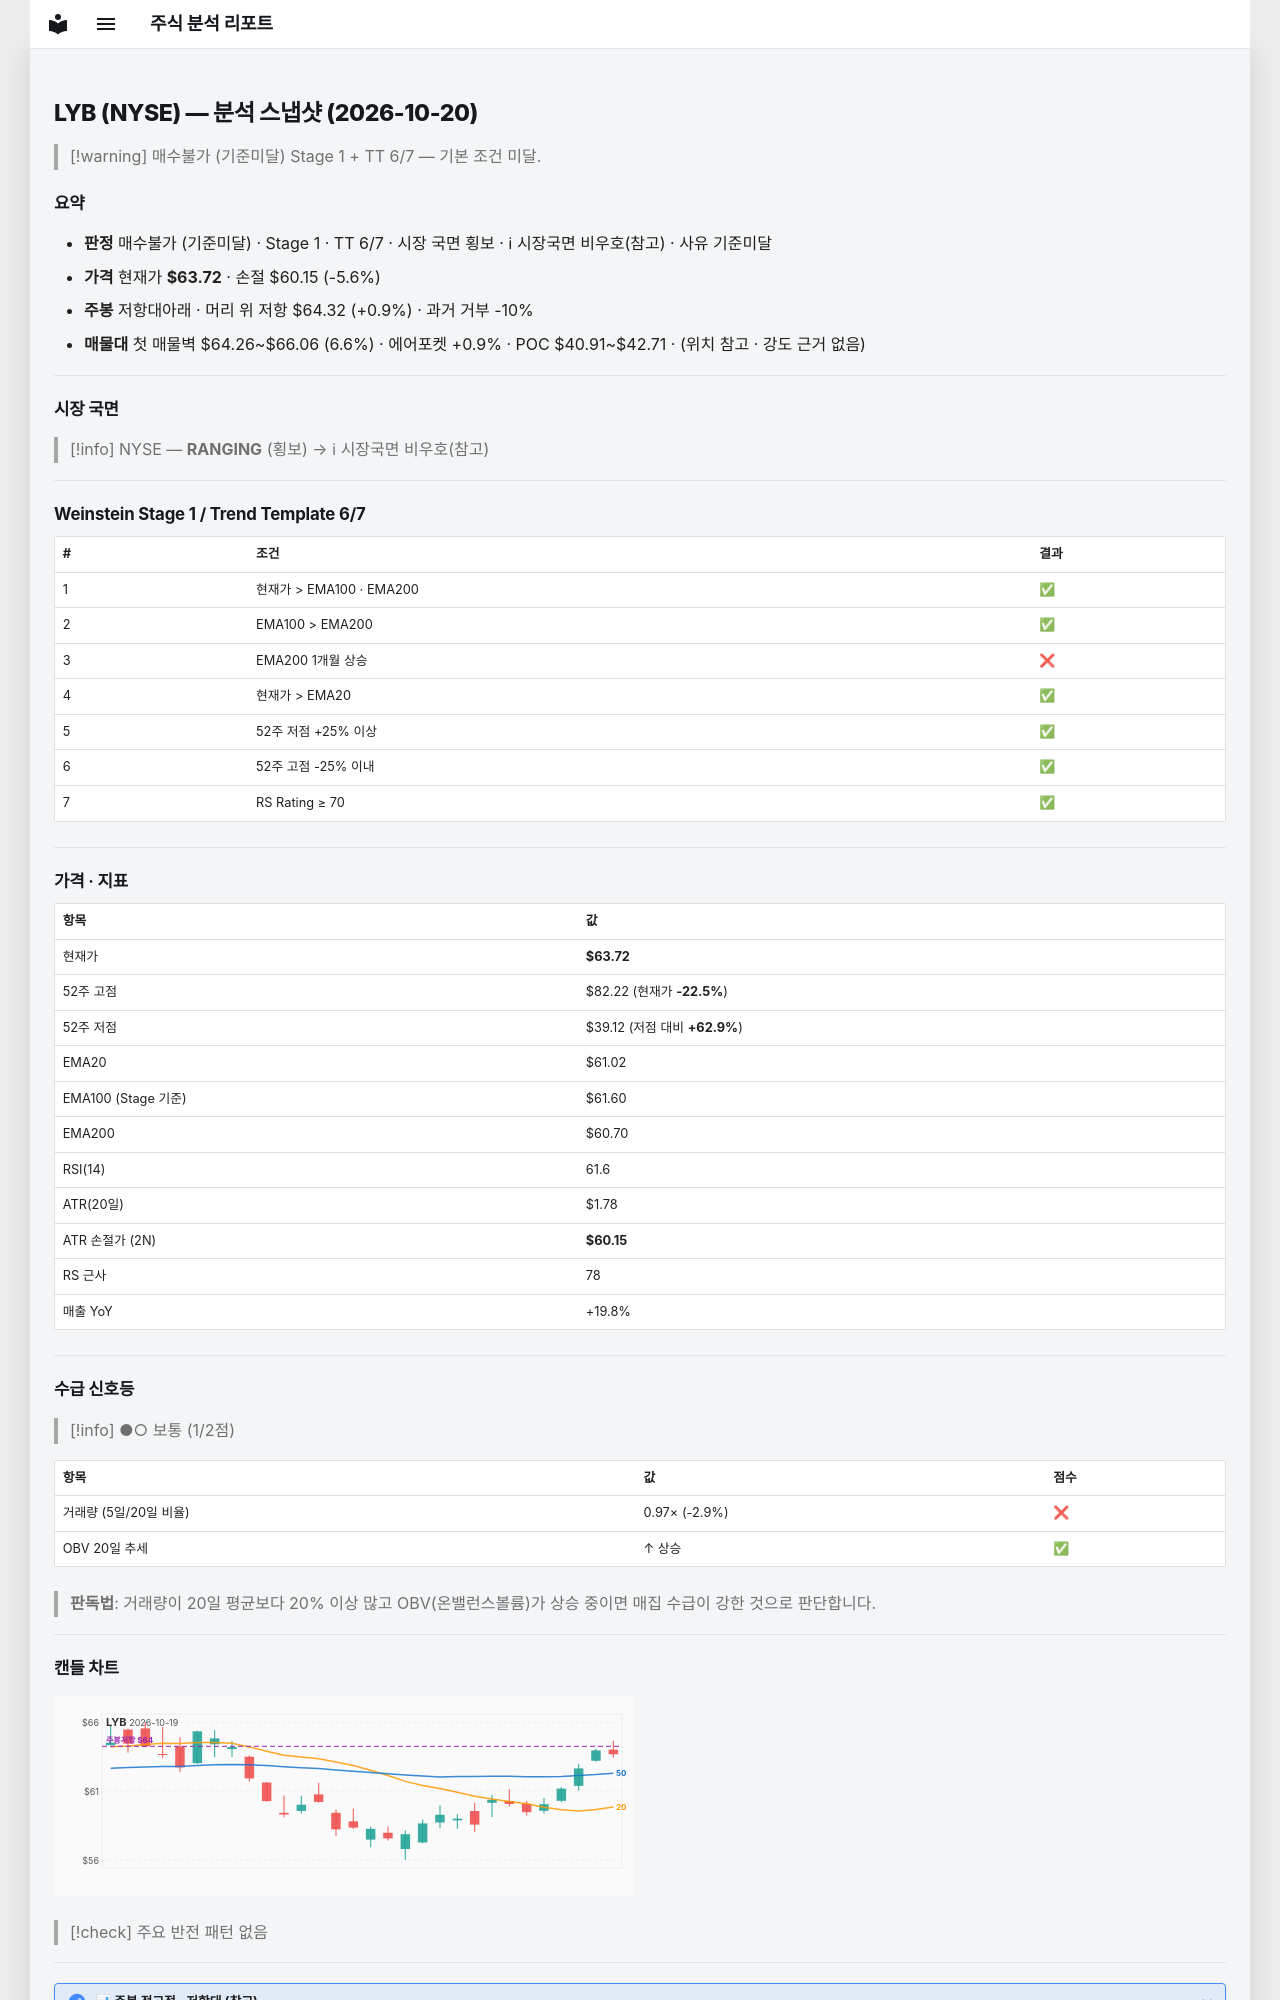

repository: soloandco/stock-reports · page: snapshots/LYB-2026-10-20/index.html · generator: mkdocs

---
type: analysis-snapshot
title: LYB 분석 스냅샷
ticker: LYB
market: NYSE
created: 2026-10-20
updated: 2026-10-20
bar-date: 2026-10-19
verdict: 매수불가
verdict-reason: 기준미달
real-rr: 0.17
sma50-gap-pct: 4.4
weekly-position: 저항대아래
weekly-overhead-price: 64.32
weekly-overhead-pct: 0.9
stage: 1
trend-template-score: 6
tt-max: 7
ma-set: ema-20-100-200
price: 63.71500015258789
stop-price: 60.1510205768436
market-regime: RANGING
supply-demand-score: 1/2
supply-demand-label: 보통
status: tracking
tags:
  - stock-agent
  - watchlist
  - LYB
  - analysis
related:
  - "[[analysis-template]]"
---

# LYB (NYSE) — 분석 스냅샷 (2026-10-20)

> [!warning] 매수불가 (기준미달)
> Stage 1 + TT 6/7 — 기본 조건 미달.

## 요약

- **판정** 매수불가 (기준미달) · Stage 1 · TT 6/7 · 시장 국면 횡보 · ℹ 시장국면 비우호(참고) · 사유 기준미달
- **가격** 현재가 **$63.72** · 손절 $60.15 (-5.6%)
- **주봉** 저항대아래 · 머리 위 저항 $64.32 (+0.9%) · 과거 거부 -10%
- **매물대** 첫 매물벽 $64.26~$66.06 (6.6%) · 에어포켓 +0.9% · POC $40.91~$42.71 · (위치 참고 · 강도 근거 없음)

---

## 시장 국면

> [!info] NYSE — **RANGING** (횡보) → ℹ 시장국면 비우호(참고)

---

## Weinstein Stage 1 / Trend Template 6/7

| # | 조건 | 결과 |
|---|------|------|
| 1 | 현재가 > EMA100 · EMA200 | ✅ |
| 2 | EMA100 > EMA200 | ✅ |
| 3 | EMA200 1개월 상승 | ❌ |
| 4 | 현재가 > EMA20 | ✅ |
| 5 | 52주 저점 +25% 이상 | ✅ |
| 6 | 52주 고점 -25% 이내 | ✅ |
| 7 | RS Rating ≥ 70 | ✅ |

---

## 가격 · 지표

| 항목 | 값 |
|------|---|
| 현재가 | **$63.72** |
| 52주 고점 | $82.22 (현재가 **-22.5%**) |
| 52주 저점 | $39.12 (저점 대비 **+62.9%**) |
| EMA20 | $61.02 |
| EMA100 (Stage 기준) | $61.60 |
| EMA200 | $60.70 |
| RSI(14) | 61.6 |
| ATR(20일) | $1.78 |
| ATR 손절가 (2N) | **$60.15** |
| RS 근사 | 78 |
| 매출 YoY | +19.8% |

---
## 수급 신호등

> [!info] ●○ 보통 (1/2점)

| 항목 | 값 | 점수 |
|------|------|------|
| 거래량 (5일/20일 비율) | 0.97× (-2.9%) | ❌ |
| OBV 20일 추세 | ↑ 상승 | ✅ |

> **판독법**: 거래량이 20일 평균보다 20% 이상 많고 OBV(온밸런스볼륨)가 상승 중이면 매집 수급이 강한 것으로 판단합니다.

---
